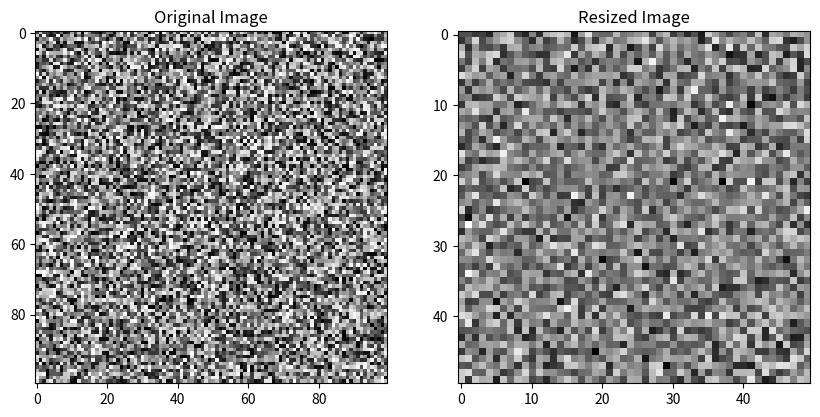
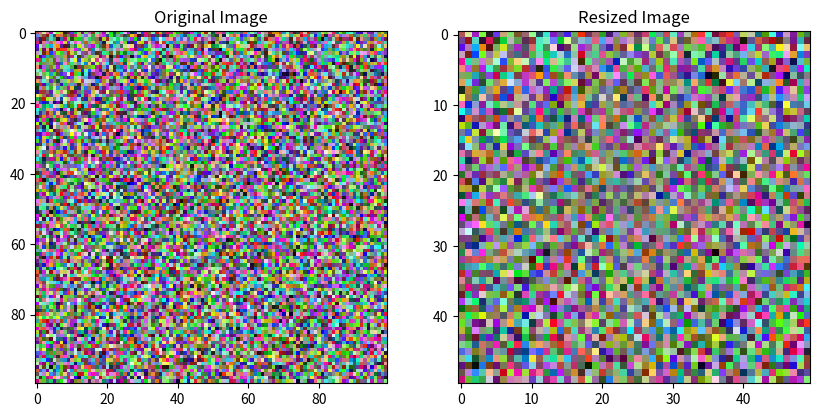

Generate these figures, in order, with matplotlib:
#%%
import numpy as np
from scipy.ndimage import zoom
import matplotlib.pyplot as plt

# Sample image as a numpy array (grayscale)
image = np.random.rand(100, 100)

# Zoom factors (scale the image by 0.5 in both dimensions)
zoom_factors = (0.5, 0.5)

# Resize the image
resized_image = zoom(image, zoom_factors)

# Display the original and resized images
fig, ax = plt.subplots(1, 2, figsize=(10, 5))
ax[0].imshow(image, cmap='gray')
ax[0].set_title("Original Image")

ax[1].imshow(resized_image, cmap='gray')
ax[1].set_title("Resized Image")

plt.show()

#%%
import numpy as np
from scipy.ndimage import zoom
import matplotlib.pyplot as plt

# Sample 3-channel RGB image as a numpy array (100x100 with 3 channels)
image = np.random.rand(100, 100, 3)

# Zoom factors (scale the image by 0.5 in height and width, leave the channels intact)
zoom_factors = (0.5, 0.5, 1)  # Only resize the height and width

# Resize the image
resized_image = zoom(image, zoom_factors)

# Display the original and resized images
fig, ax = plt.subplots(1, 2, figsize=(10, 5))
ax[0].imshow(image)
ax[0].set_title("Original Image")

ax[1].imshow(resized_image)
ax[1].set_title("Resized Image")

plt.show()
